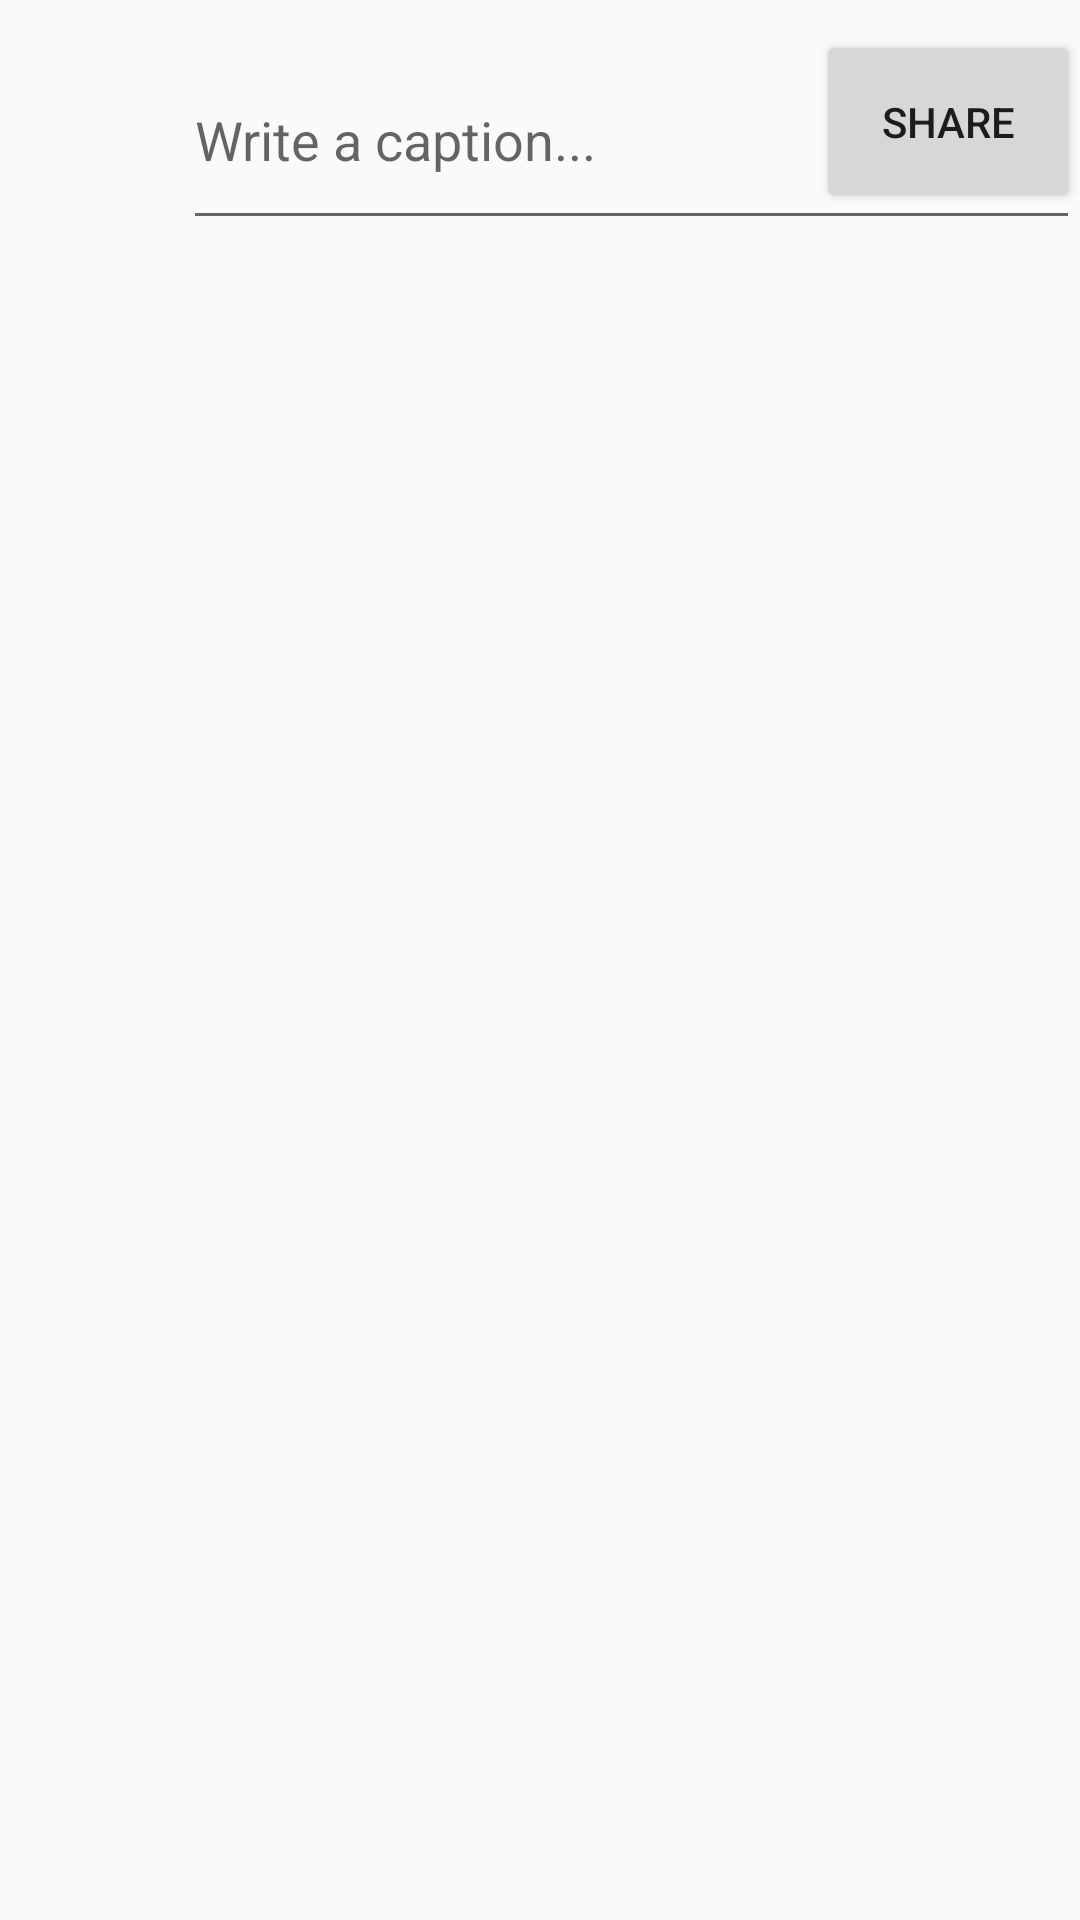

Write the Android layout XML for this screen, with the resource values it uses.
<!-- AndroidManifest.xml: application theme AppTheme -->
<!-- res/layout/activity_dicription_posts.xml -->
<?xml version="1.0" encoding="utf-8"?>
<RelativeLayout xmlns:android="http://schemas.android.com/apk/res/android"
    xmlns:app="http://schemas.android.com/apk/res-auto"
    xmlns:tools="http://schemas.android.com/tools"
    android:layout_width="match_parent"
    android:layout_height="match_parent"
    tools:context=".DicriptionPosts">

    <ImageView
        android:layout_width="70dp"
        android:layout_height="70dp"
        android:layout_margin="10dp"
        android:id="@+id/imagepost"
        />

    <EditText
        android:id="@+id/decriptionpost"
        android:layout_width="299dp"
        android:layout_height="70dp"
        android:layout_alignParentEnd="true"
        android:layout_alignTop="@+id/imagepost"
        android:hint="Write a caption..."
        android:textColor="#000"
        android:autoLink="all"/>

    <Button
        android:id="@+id/sharepostdecription"
        android:layout_width="wrap_content"
        android:layout_height="61dp"
        android:layout_alignParentEnd="true"
        android:layout_alignTop="@+id/imagepost"
        android:text="share" />

</RelativeLayout>
<!-- resources referenced by this layout -->
<resources>
  <style name="AppTheme" parent="Theme.AppCompat.Light.NoActionBar">
          
          <item name="colorPrimary">@color/colorPrimary</item>
          <item name="colorPrimaryDark">@color/colorPrimaryDark</item>
          <item name="colorAccent">@color/colorAccent</item>
      </style>
  <color name="colorPrimary">#ed4c54</color>
  <color name="colorPrimaryDark">#212120</color>
  <color name="colorAccent">#009688</color>
</resources>
